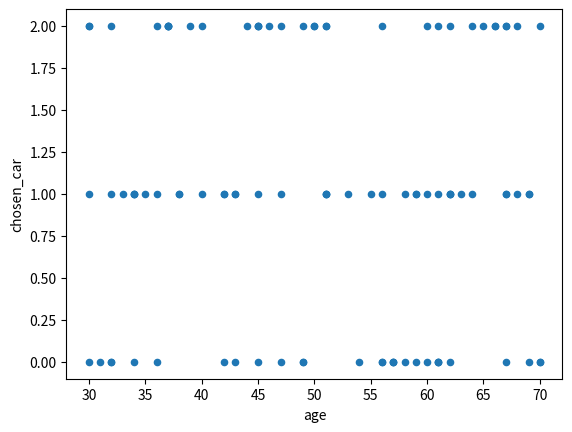

Source code (Python):
from collections import namedtuple
import pprint
import random
from matplotlib import pyplot as plt
from pandas import DataFrame

names = [
    "Liam",
    "Olivia",
    "Noah",
    "Emma",
    "Oliver",
    "Amelia",
    "Theodore",
    "Charlotte",
    "James",
    "Mia",
]

Instance = namedtuple("Instance", "name, age, height, chosen_car")

data = [
    Instance(
        name=random.choice(names),
        age=random.randint(30, 70),
        height=random.randint(150, 170),
        chosen_car=random.choice([0, 1, 2]),
    )
    for _ in range(100)
]
pprint.pprint(data)

df = DataFrame(data, columns=Instance._fields)
print(df.head())
df.plot(kind="scatter", x="age", y="chosen_car")
plt.show()
